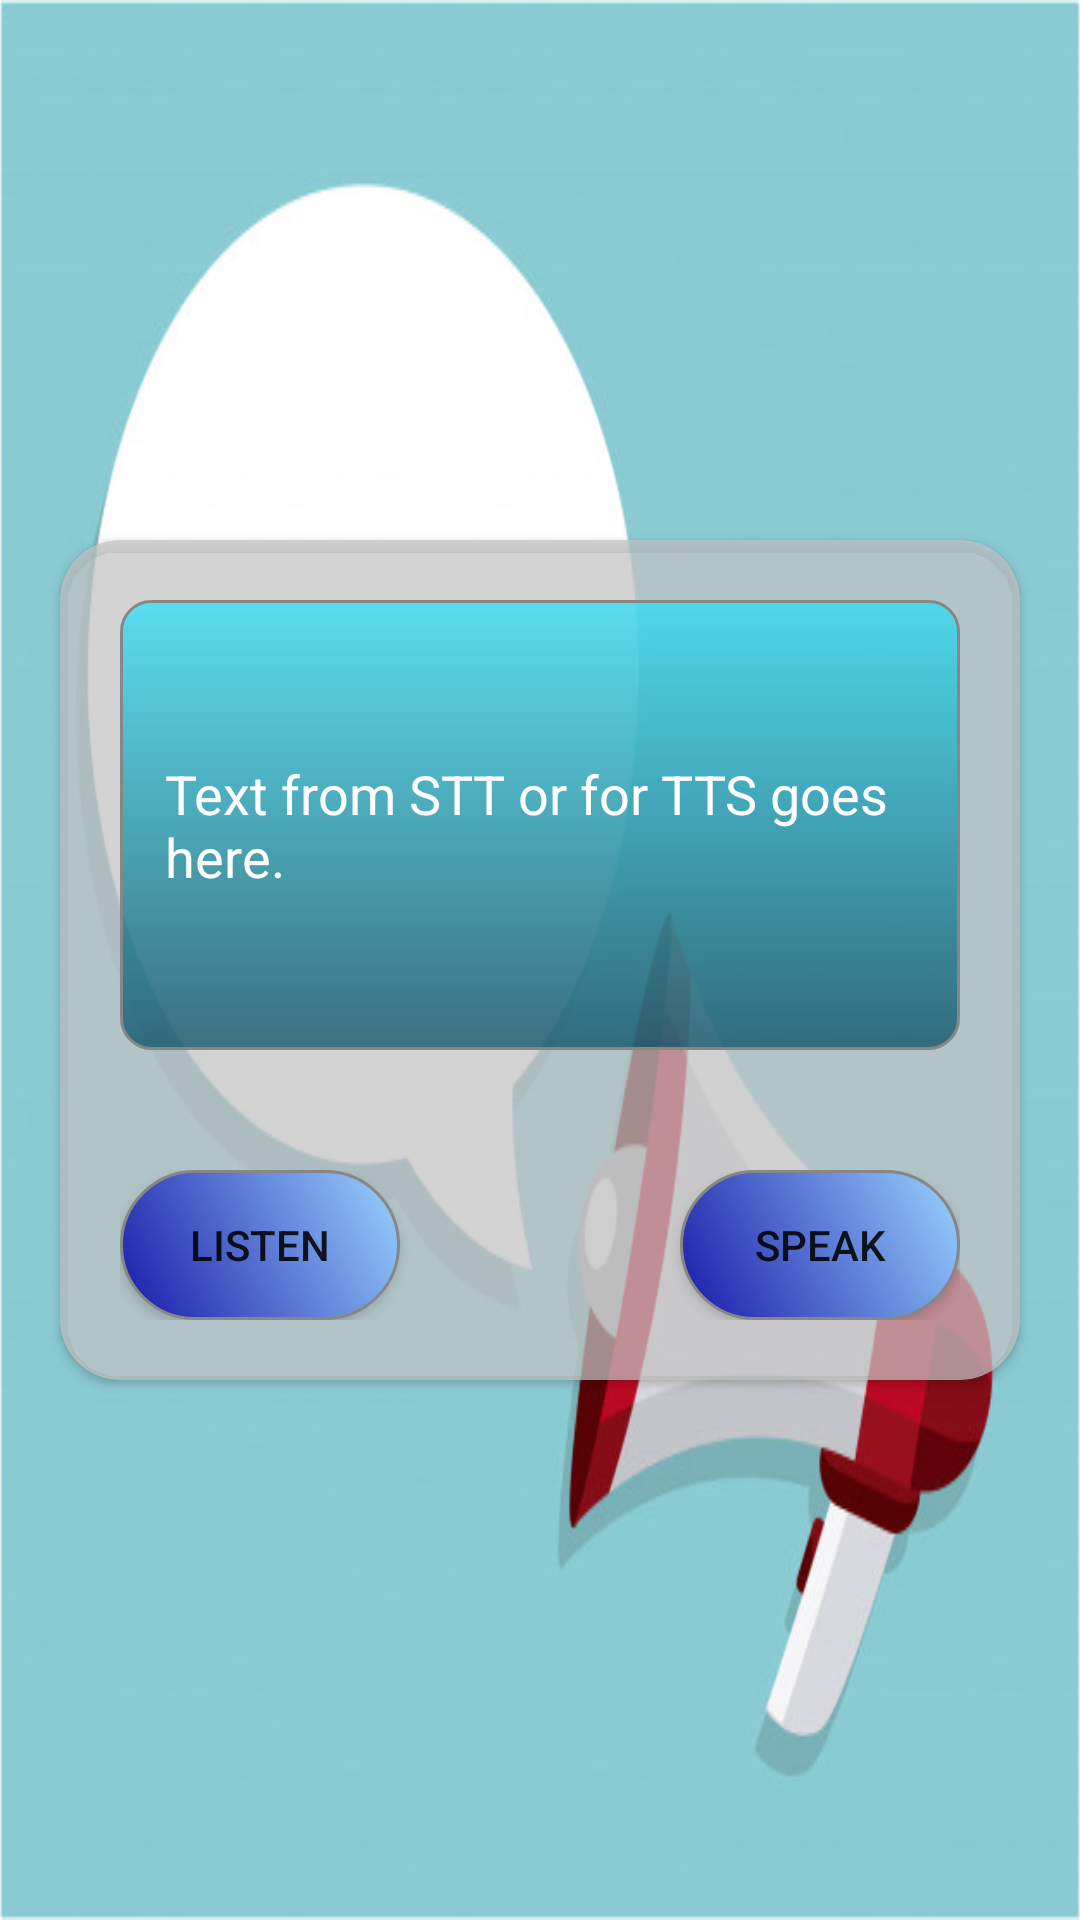

Produce the Android XML layout that renders to this screen, including the resource entries it uses.
<!-- AndroidManifest.xml: application theme Theme.TestAndroidFetures -->
<!-- res/layout/activity_speech_to_text.xml -->
<?xml version="1.0" encoding="utf-8"?>
<LinearLayout xmlns:android="http://schemas.android.com/apk/res/android"
    xmlns:app="http://schemas.android.com/apk/res-auto"
    xmlns:tools="http://schemas.android.com/tools"
    android:layout_width="match_parent"
    android:layout_height="match_parent"
    android:layout_centerInParent="false"
    android:layout_centerHorizontal="true"
    android:layout_centerVertical="true"
    android:background="@drawable/tts"
    android:gravity="center"
    android:orientation="vertical"
    tools:context=".testToSpeech.SpeechToText">
    <androidx.cardview.widget.CardView
        android:id="@+id/card_view"
        android:layout_gravity="center"
        android:layout_width="match_parent"
        android:layout_height="wrap_content"
        android:layout_margin="20dp"
        app:cardCornerRadius="20dp"
        android:outlineSpotShadowColor="@color/black"
        android:outlineAmbientShadowColor="@color/black"
        app:cardBackgroundColor="#B5C5C5C5"
        android:foregroundGravity="center"
        tools:ignore="MissingConstraints">
    <LinearLayout
        android:layout_width="match_parent"
        android:layout_height="wrap_content"
        android:orientation="vertical">

        <EditText
            android:id="@+id/et_text_input"
            android:layout_width="match_parent"
            android:layout_height="150dp"
            android:layout_margin="20dp"
            android:background="@drawable/textedit_style"
            android:padding="15dp"
            android:textColor="@color/white"
            android:hint="Text from STT or for TTS goes here."
            android:text="Text from STT or for TTS goes here." />
        <LinearLayout
            android:layout_width="match_parent"
            android:layout_height="match_parent"
            android:layout_margin="20dp"
            android:orientation="horizontal">
            <Button
                android:id="@+id/btn_tts"
                android:layout_width="0dp"
                android:layout_height="wrap_content"
                android:layout_weight="1"
                android:background="@drawable/btn_style"
                android:text="Listen" />

            <View
                android:id="@+id/view"
                android:layout_width="0dp"
                android:layout_height="0dp"
                android:layout_weight="1" />

            <Button
                android:id="@+id/btn_stt"
                android:layout_width="0dp"
                android:layout_height="wrap_content"
                android:text="Speak"
                android:background="@drawable/btn_style"
                android:layout_weight="1"/>
        </LinearLayout>
    </LinearLayout>
    </androidx.cardview.widget.CardView>
</LinearLayout>
<!-- resources referenced by this layout -->
<resources>
  <color name="black">#FF000000</color>
  <color name="white">#FFFFFFFF</color>
  <!-- drawable btn_style (drawable) -->
  <?xml version="1.0" encoding="utf-8"?>
  <shape xmlns:android="http://schemas.android.com/apk/res/android" android:shape="rectangle" >
      <corners
          android:topLeftRadius="100dp"
          android:topRightRadius="100dp"
          android:bottomLeftRadius="100dp"
          android:bottomRightRadius="100dp"
          />
      <gradient
          android:angle="45"
          android:centerX="0%"
          android:centerColor="#1919A8"
          android:startColor="#DEDEDE"
          android:endColor="#99D3FF"
          android:type="linear"
          />
      <size
          android:width="170dp"
          android:height="50dp"
          />
      <stroke
          android:width="1dp"
          android:color="#878787"
          />
  </shape>
  <!-- drawable textedit_style (drawable) -->
  <?xml version="1.0" encoding="utf-8"?>
  <shape xmlns:android="http://schemas.android.com/apk/res/android" android:shape="rectangle" >
      <corners
          android:topLeftRadius="10dp"
          android:topRightRadius="10dp"
          android:bottomLeftRadius="10dp"
          android:bottomRightRadius="10dp"
          />
      <gradient
          android:angle="90"
          android:startColor="#B700485E"
          android:endColor="#9F10E4FF"
          android:type="linear"/>
          />
      <size
          android:width="170dp"
          android:height="50dp"
          />
      <stroke
          android:width="1dp"
          android:color="#878787"
          />
  </shape>
  <!-- drawable tts: jpg bitmap (drawable, 43303 bytes) -->
  <style name="Theme.TestAndroidFetures" parent="Theme.MaterialComponents.DayNight.DarkActionBar">
          
          <item name="colorPrimary">#00067A</item>
          <item name="colorPrimaryVariant">#0C1B6A</item>
          <item name="colorOnPrimary">@color/white</item>
          
          <item name="colorSecondary">@color/teal_200</item>
          <item name="colorSecondaryVariant">@color/teal_700</item>
          <item name="colorOnSecondary">@color/black</item>
          
          <item name="android:statusBarColor" tools:targetApi="l">?attr/colorPrimaryVariant</item>
          
      </style>
  <color name="teal_200">#FF03DAC5</color>
  <color name="teal_700">#FF018786</color>
</resources>
